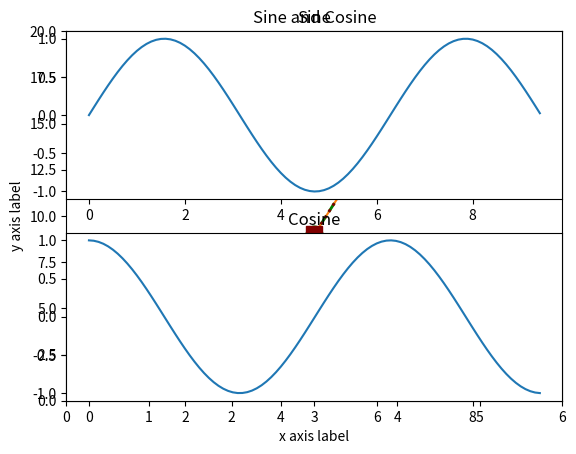

Python code for this plot:
# To use matplotlib, first import the library
import matplotlib.pyplot as plt

plt.plot([1,2,3,4])
plt.ylabel('I am y axis $x_2/{y^2}$') #TeX in labels is possible
plt.xlabel('I am x axis')
plt.show()

plt.plot([1,2,3,4], [1,4,9,16])

import matplotlib.pyplot as plt
plt.plot([1,2,3,4], [1,4,9,16], 'g+')
plt.axis([0, 6, 0, 20])
plt.show()

x=[1,2,3,4,5]
y=[1,4,9,16,25]
plt.plot(x, y, 'go--', linewidth=2, markersize=12)
plt.show();

x=[1,2,3,4,5]
y=[1,4,9,16,25]
plt.plot(x, y, color='maroon', marker='s', linestyle=':', linewidth=2, markersize=12)
plt.show()

# Compute the x and y coordinates for points on a sine curve
import numpy as np
import matplotlib.pyplot as plt

x = np.arange(0, 3 * np.pi, 0.1)
y = np.sin(x)

# Plot the points using matplotlib
plt.plot(x, y)

y_sin = np.sin(x)
y_cos = np.cos(x)

# Plot the points using matplotlib
plt.plot(x, y_sin)
plt.plot(x, y_cos)
plt.xlabel('x axis label')
plt.ylabel('y axis label')
plt.title('Sine and Cosine')
plt.legend(['Sine', 'Cosine'])

# SUBPLOTS
# Compute the x and y coordinates for points on sine and cosine curves
x = np.arange(0, 3 * np.pi, 0.1)
y_sin = np.sin(x)
y_cos = np.cos(x)

# Set up a subplot grid that has height 2 and width 1,
# and set the first such subplot as active.
plt.subplot(2, 1, 1)

# Make the first plot
plt.plot(x, y_sin)
plt.title('Sine')

# Set the second subplot as active, and make the second plot.
plt.subplot(2, 1, 2)
plt.plot(x, y_cos)
plt.title('Cosine')

# Show the figure.
plt.show()